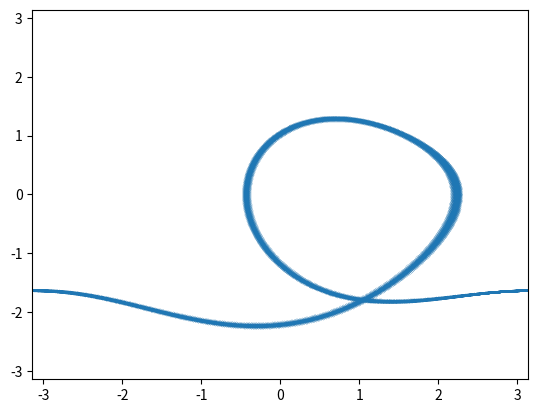

Recreate this plot in Python. (Note: this script raises an exception after producing the figure.)
import numpy as np
import matplotlib.pyplot as plt

k=0.5
phi=0.66667
runno=200
Aarray=np.linspace(1.42,1.5,runno)
runnorunno=np.linspace(0,runno,runno+1)
A=1.5

theta=0.2
omega=0.0
t=0.0
dt=0.01

iteration_number=0
transient=5000

r=0
while r<runno:
    def f(a,b,c):
        result=-np.sin(a)-k*b+Aarray[r]*np.cos(phi*c)
        return result
    t=0.0
    maxsteps=50000
    thetaarray=np.zeros(maxsteps)
    omegaarray=np.zeros(maxsteps)
    thetaarray[0]=3.0
    omegaarray[0]=0.0
    i=0
    while i<maxsteps-1:
        k1a=dt*omegaarray[i]
        k1b=dt*f(thetaarray[i], omegaarray[i], t)
        k2a=dt*(omegaarray[i]+k1b/2)
        k2b=dt*f(thetaarray[i]+k1a/2,omegaarray[i]+k1b/2,t+dt/2)
        k3a=dt*(omegaarray[i]+k2b/2)
        k3b=dt*f(thetaarray[i]+k2a/2,omegaarray[i]+k2b/2,t+dt/2)
        k4a=dt*(omegaarray[i]+k3b)
        k4b=dt*f(thetaarray[i]+k3a,omegaarray[i]+k3b,t+dt)
        thetaarray[i+1]=thetaarray[i]+(k1a+2*k2a+2*k3a+k4a)/6
        omegaarray[i+1]=omegaarray[i]+(k1b+2*k2b+2*k3b+k4b)/6
        iteration_number=iteration_number+1
        if (np.abs(thetaarray[i+1])>np.pi):
            thetaarray[i+1]-=2*np.pi*np.abs(thetaarray[i+1])/thetaarray[i+1]
        t=t+dt
        i=i+1

    plt.figure()
    plt.scatter(thetaarray[transient:],omegaarray[transient:],s=0.01)
    plt.xlim(-np.pi,np.pi)
    plt.ylim(-np.pi,np.pi)
    plt.savefig('GIF/{0}.png'.format(r))
    print(r)
    r=r+1